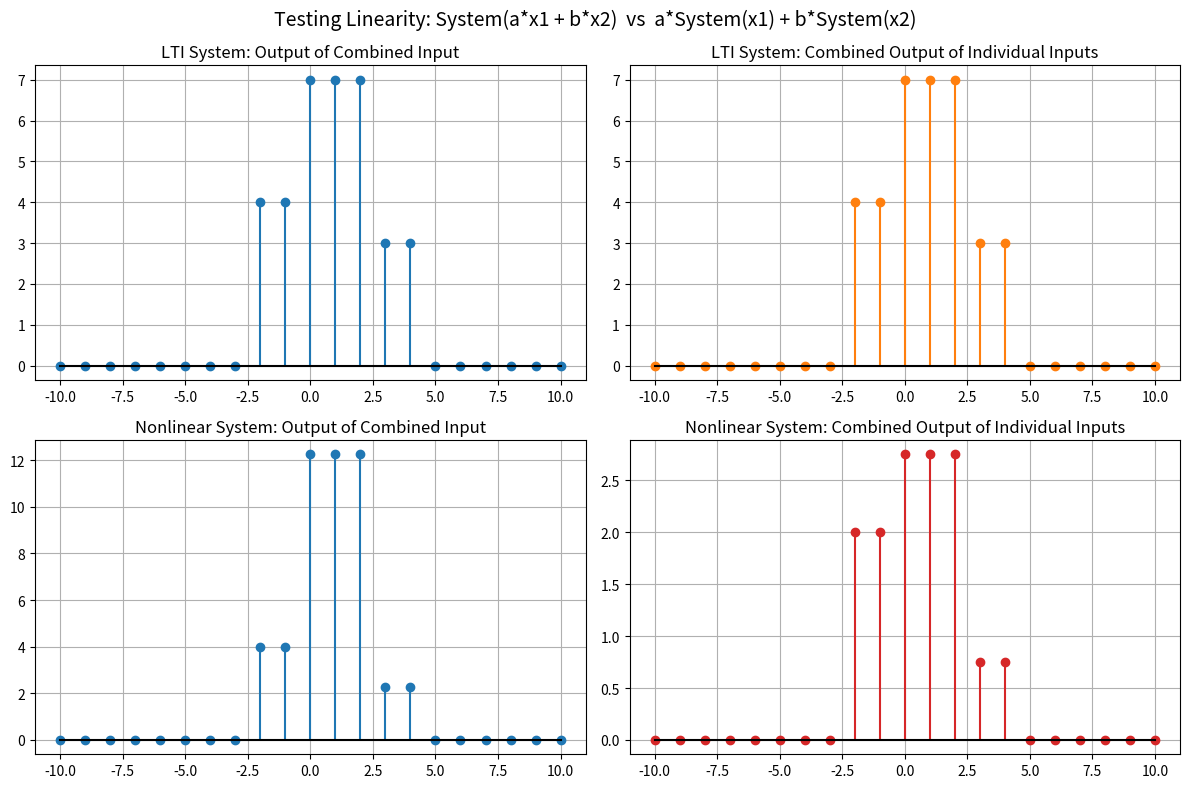
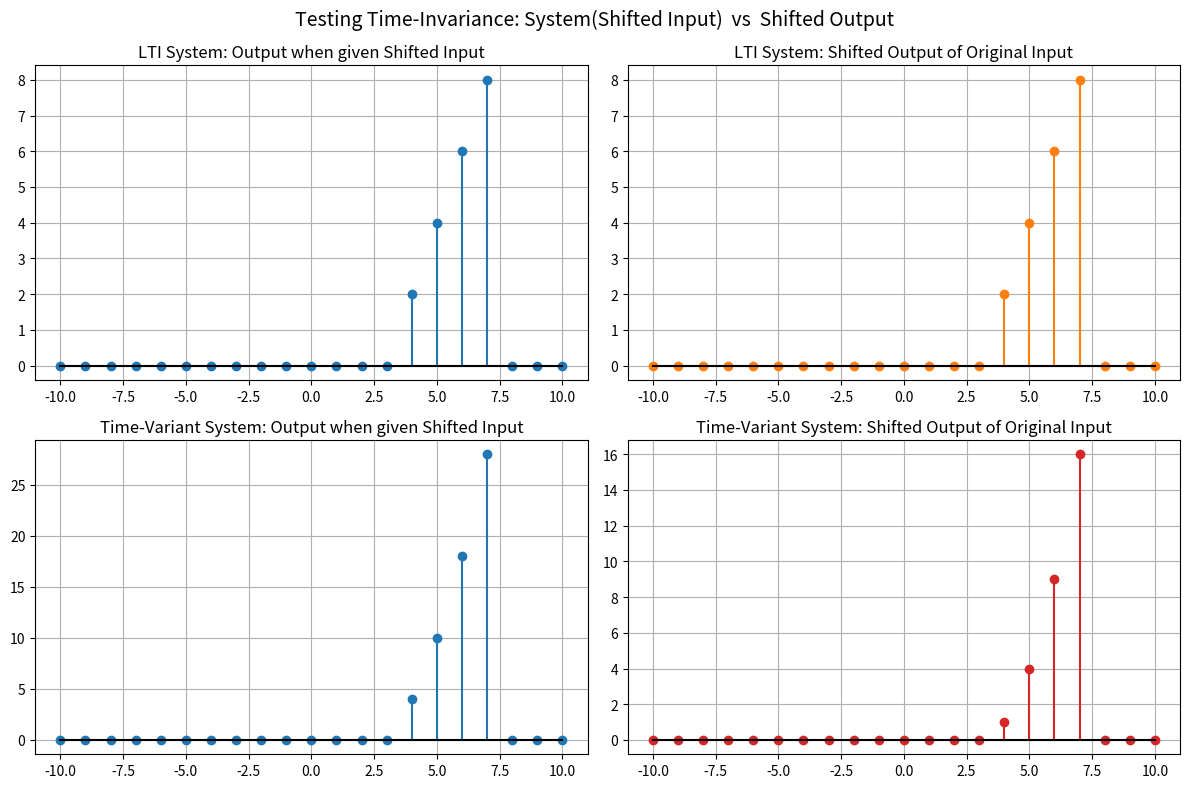

Write the Python code that produced these figures, in order.
import numpy as np
import matplotlib.pyplot as plt

# =====================================================================
# 1. Setup and System Definitions
# =====================================================================
n = np.arange(-10, 11) # Time index n from -10 to 10

def x_func(n_val):
    """A basic asymmetrical input signal used for testing shifts."""
    return np.where((n_val >= 0) & (n_val <= 4), n_val, 0)

# Define three different systems:
def sys_LTI(x):
    """Linear and Time-Invariant: y[n] = 2 * x[n]"""
    return 2 * x

def sys_nonlinear(x):
    """Non-linear (but Time-Invariant): y[n] = (x[n])^2"""
    return x ** 2

def sys_time_variant(n_val, x):
    """Time-Variant (but Linear): y[n] = n * x[n]"""
    return n_val * x

# Create two distinct signals for testing Linearity (pulses are easier to visually compare than noise)
x1 = np.where((n >= -2) & (n <= 2), 1.0, 0.0)  # Pulse from -2 to 2
x2 = np.where((n >= 0) & (n <= 4), 0.5, 0.0)   # Pulse from 0 to 4
a, b = 2.0, 3.0 # Constants for scaling

# =====================================================================
# 2. Testing & Plotting Linearity
# =====================================================================
print("--- Linearity Test ---")

# --- LTI System ---
y_combined_input_lti = sys_LTI(a * x1 + b * x2)
y_combined_output_lti = a * sys_LTI(x1) + b * sys_LTI(x2)
is_lti_linear = np.allclose(y_combined_input_lti, y_combined_output_lti)
print(f"Is sys_LTI linear? {is_lti_linear}")

# --- Nonlinear System ---
y_combined_input_nl = sys_nonlinear(a * x1 + b * x2)
y_combined_output_nl = a * sys_nonlinear(x1) + b * sys_nonlinear(x2)
is_nl_linear = np.allclose(y_combined_input_nl, y_combined_output_nl)
print(f"Is sys_nonlinear linear? {is_nl_linear}")

# --- Linearity Figure ---
fig1, axs1 = plt.subplots(2, 2, figsize=(12, 8))
fig1.suptitle('Testing Linearity: System(a*x1 + b*x2)  vs  a*System(x1) + b*System(x2)', fontsize=14)

# Plot LTI System Results (Should Match Exactly)
axs1[0, 0].stem(n, y_combined_input_lti, basefmt="black")
axs1[0, 0].set_title('LTI System: Output of Combined Input')
axs1[0, 1].stem(n, y_combined_output_lti, basefmt="black", linefmt='C1-', markerfmt='C1o')
axs1[0, 1].set_title('LTI System: Combined Output of Individual Inputs')

# Plot Nonlinear System Results (Will NOT Match)
axs1[1, 0].stem(n, y_combined_input_nl, basefmt="black")
axs1[1, 0].set_title('Nonlinear System: Output of Combined Input')
axs1[1, 1].stem(n, y_combined_output_nl, basefmt="black", linefmt='C3-', markerfmt='C3o')
axs1[1, 1].set_title('Nonlinear System: Combined Output of Individual Inputs')

for ax in axs1.flat:
    ax.grid(True)
plt.tight_layout()


# =====================================================================
# 3. Testing & Plotting Time-Invariance
# =====================================================================
print("\n--- Time-Invariance Test ---")

shift_amount = 3
x_shifted = x_func(n - shift_amount)

# --- LTI System ---
output_of_shifted_lti = sys_LTI(x_shifted)
shifted_output_lti = sys_LTI(x_func(n - shift_amount)) 
is_lti_ti = np.allclose(output_of_shifted_lti, shifted_output_lti)
print(f"Is sys_LTI time-invariant? {is_lti_ti}")

# --- Time-Variant System ---
# 1. Output when given a shifted input: System(x[n-k])
output_of_shifted_tv = sys_time_variant(n, x_shifted)
# 2. Shifted version of the normal output: y[n-k] = (n-k) * x[n-k]
shifted_output_tv = sys_time_variant(n - shift_amount, x_shifted)

is_tv_ti = np.allclose(output_of_shifted_tv, shifted_output_tv)
print(f"Is sys_time_variant time-invariant? {is_tv_ti}")

# --- Time-Invariance Figure ---
fig2, axs2 = plt.subplots(2, 2, figsize=(12, 8))
fig2.suptitle('Testing Time-Invariance: System(Shifted Input)  vs  Shifted Output', fontsize=14)

# Plot LTI System Results (Should Match Exactly)
axs2[0, 0].stem(n, output_of_shifted_lti, basefmt="black")
axs2[0, 0].set_title('LTI System: Output when given Shifted Input')
axs2[0, 1].stem(n, shifted_output_lti, basefmt="black", linefmt='C1-', markerfmt='C1o')
axs2[0, 1].set_title('LTI System: Shifted Output of Original Input')

# Plot Time-Variant System Results (Will NOT Match)
axs2[1, 0].stem(n, output_of_shifted_tv, basefmt="black")
axs2[1, 0].set_title('Time-Variant System: Output when given Shifted Input')
axs2[1, 1].stem(n, shifted_output_tv, basefmt="black", linefmt='C3-', markerfmt='C3o')
axs2[1, 1].set_title('Time-Variant System: Shifted Output of Original Input')

for ax in axs2.flat:
    ax.grid(True)
plt.tight_layout()

# Show both figures
plt.show()
